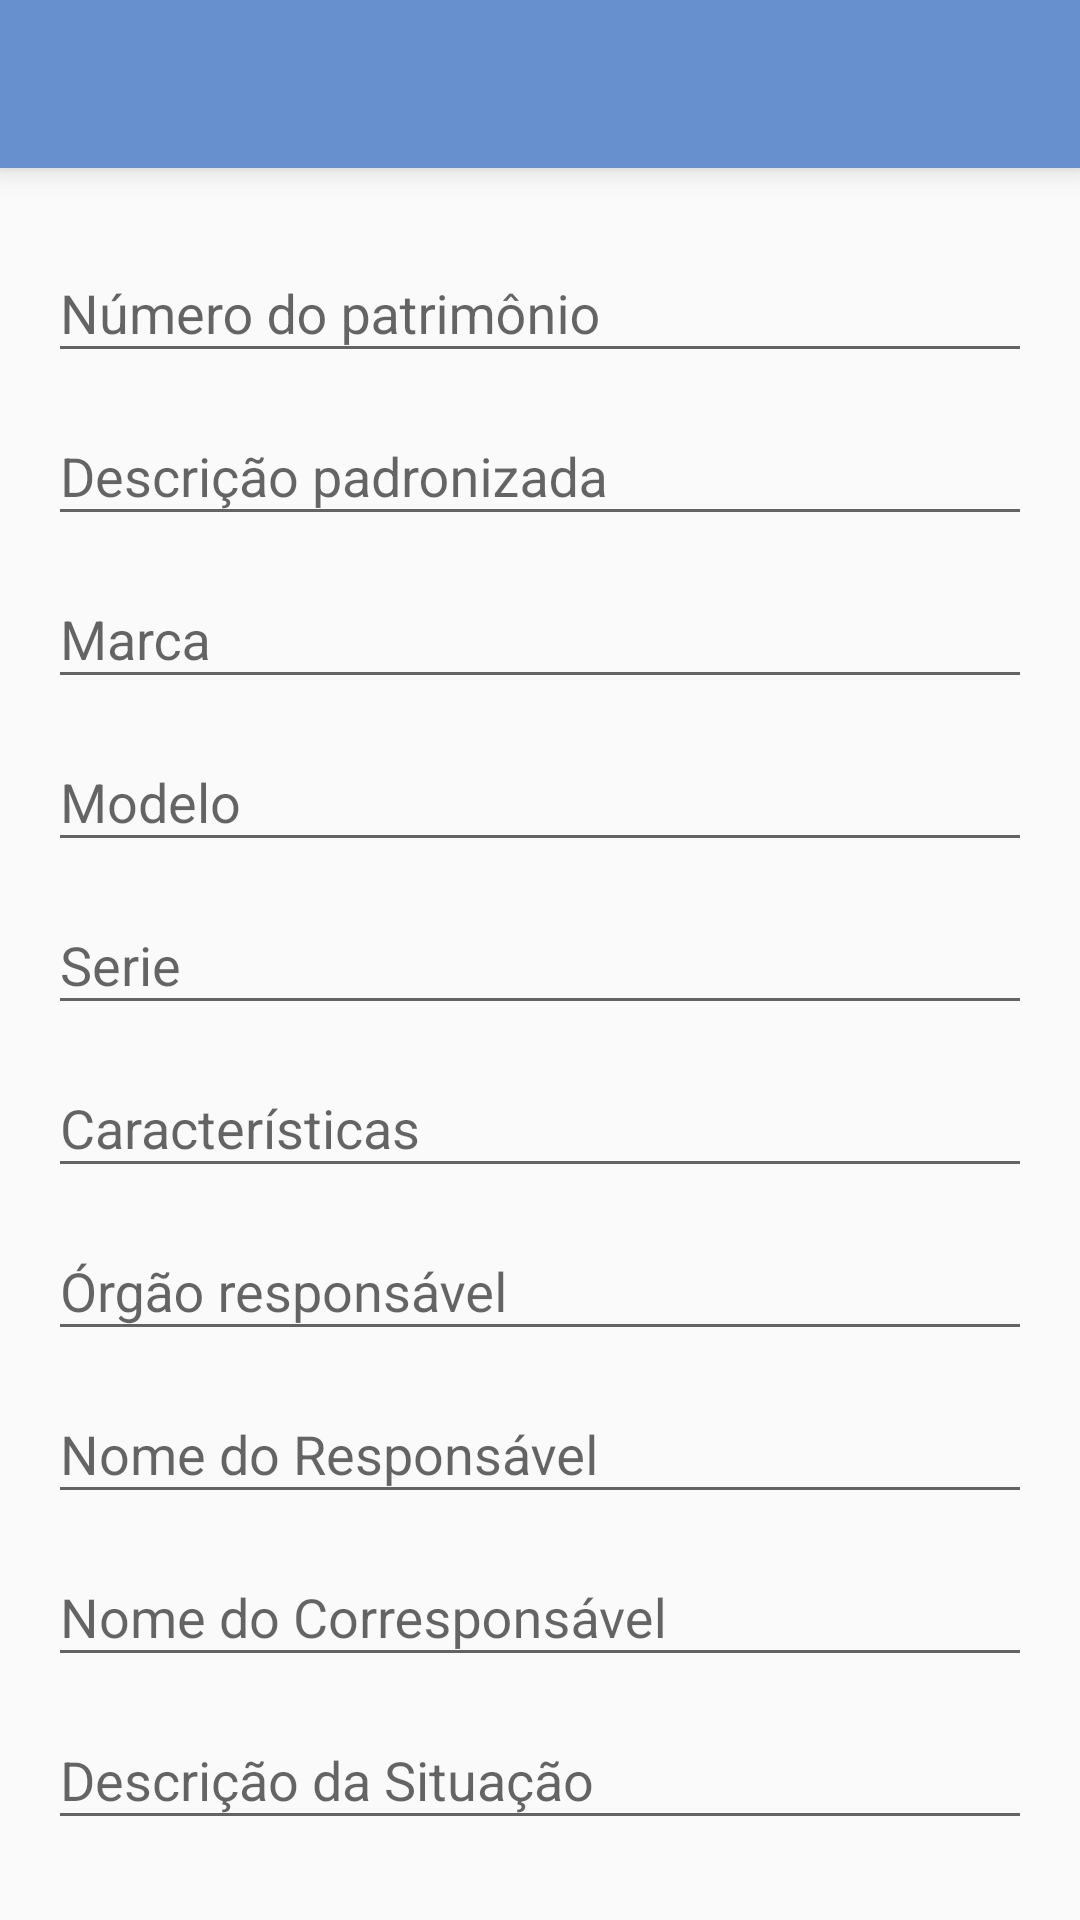

The Android layout XML behind this screen, and the referenced resources:
<!-- AndroidManifest.xml: application theme AppTheme -->
<!-- res/layout/activity_edit.xml -->
<?xml version="1.0" encoding="utf-8"?>
<LinearLayout
    xmlns:android="http://schemas.android.com/apk/res/android"
    xmlns:app="http://schemas.android.com/apk/res-auto"
    android:orientation="vertical"
    android:layout_width="match_parent"
    android:layout_height="match_parent"
    >
    <androidx.appcompat.widget.Toolbar
        android:id="@+id/toolbar"
        android:layout_width="match_parent"
        android:layout_height="?attr/actionBarSize"
        android:background="@color/colorPrimary"
        android:elevation="6dp"
        />

    <androidx.core.widget.NestedScrollView
        android:layout_width="match_parent"
        android:layout_height="match_parent">
        <LinearLayout
            android:layout_width="match_parent"
            android:layout_height="wrap_content"
            android:orientation="vertical"
            android:gravity="center_horizontal"
            android:padding="16dp"
            >
            <com.google.android.material.textfield.TextInputLayout
                android:layout_width="match_parent"
                android:layout_height="wrap_content"
                android:layout_marginBottom="2dp"
                >

                <EditText
                    android:id="@+id/nrpatrimonio"
                    android:layout_width="match_parent"
                    android:layout_height="wrap_content"
                    android:hint="Número do patrimônio"
                    android:inputType="none"
                    android:editable="false"
                    />

            </com.google.android.material.textfield.TextInputLayout>

            <com.google.android.material.textfield.TextInputLayout
                android:layout_width="match_parent"
                android:layout_height="wrap_content"
                android:layout_marginBottom="2dp"
                >

                <EditText
                    android:id="@+id/nome"
                    android:layout_width="match_parent"
                    android:layout_height="wrap_content"
                    android:hint="Descrição padronizada"
                    android:inputType="none"
                    android:editable="false"
                    />

            </com.google.android.material.textfield.TextInputLayout>

            <com.google.android.material.textfield.TextInputLayout
                android:layout_width="match_parent"
                android:layout_height="wrap_content"
                android:layout_marginBottom="2dp"
                >

                <EditText
                    android:id="@+id/marca"
                    android:layout_width="match_parent"
                    android:layout_height="wrap_content"
                    android:hint="Marca"
                    android:inputType="text"
                    />

            </com.google.android.material.textfield.TextInputLayout>

            <com.google.android.material.textfield.TextInputLayout
                android:layout_width="match_parent"
                android:layout_height="wrap_content"
                android:layout_marginBottom="2dp"
                >

                <EditText
                    android:id="@+id/modelo"
                    android:layout_width="match_parent"
                    android:layout_height="wrap_content"
                    android:hint="Modelo"
                    android:inputType="text"
                    />

            </com.google.android.material.textfield.TextInputLayout>

            <com.google.android.material.textfield.TextInputLayout
                android:layout_width="match_parent"
                android:layout_height="wrap_content"
                android:layout_marginBottom="2dp"
                >

                <EditText
                    android:id="@+id/serie"
                    android:layout_width="match_parent"
                    android:layout_height="wrap_content"
                    android:hint="Serie"
                    android:inputType="text"
                    />

            </com.google.android.material.textfield.TextInputLayout>

            <com.google.android.material.textfield.TextInputLayout
                android:layout_width="match_parent"
                android:layout_height="wrap_content"
                android:layout_marginBottom="2dp"
                >

                <EditText
                    android:id="@+id/caracteristicas"
                    android:layout_width="match_parent"
                    android:layout_height="wrap_content"
                    android:hint="Características"
                    android:inputType="text"
                    />

            </com.google.android.material.textfield.TextInputLayout>

            <com.google.android.material.textfield.TextInputLayout
                android:layout_width="match_parent"
                android:layout_height="wrap_content"
                android:layout_marginBottom="2dp"
                >

                <EditText
                    android:id="@+id/orgao"
                    android:layout_width="match_parent"
                    android:layout_height="wrap_content"
                    android:hint="Órgão responsável"
                    android:inputType="none"
                    android:editable="false"
                    />

            </com.google.android.material.textfield.TextInputLayout>

            <com.google.android.material.textfield.TextInputLayout
                android:layout_width="match_parent"
                android:layout_height="wrap_content"
                android:layout_marginBottom="2dp"
                >

                <EditText
                    android:id="@+id/responsavel"
                    android:layout_width="match_parent"
                    android:layout_height="wrap_content"
                    android:hint="Nome do Responsável"
                    android:inputType="none"
                    android:editable="false"
                    />

            </com.google.android.material.textfield.TextInputLayout>

            <RelativeLayout
                android:layout_width="match_parent"
                android:layout_height="wrap_content">


                <com.google.android.material.textfield.TextInputLayout
                    android:layout_width="match_parent"
                    android:layout_height="wrap_content"
                    android:layout_marginBottom="2dp"
                    >

                    <EditText
                        android:id="@+id/coresponsavel"
                        android:layout_width="match_parent"
                        android:layout_height="wrap_content"
                        android:paddingRight="30dp"
                        android:hint="Nome do Corresponsável"
                        android:inputType="none"
                        android:editable="false"
                        />

                </com.google.android.material.textfield.TextInputLayout>

                <ImageView
                    android:id="@+id/remove_co"
                    android:layout_width="wrap_content"
                    android:layout_height="wrap_content"
                    android:padding="4dp"
                    android:layout_centerVertical="true"
                    android:layout_alignParentRight="true"
                    app:srcCompat="@drawable/ic_close_grey_24dp"
                    />

            </RelativeLayout>

            <com.google.android.material.textfield.TextInputLayout
                android:id="@+id/desc_situacaoao_lay"
                android:layout_width="match_parent"
                android:layout_height="wrap_content"
                android:layout_marginBottom="2dp"
                >

                <EditText
                    android:id="@+id/desc_situacao"
                    android:layout_width="match_parent"
                    android:layout_height="wrap_content"
                    android:hint="Descrição da Situação"
                    android:inputType="none"
                    android:editable="false"
                    />

            </com.google.android.material.textfield.TextInputLayout>

            <com.google.android.material.textfield.TextInputLayout
                android:id="@+id/input_estado"
                android:layout_width="match_parent"
                android:layout_height="wrap_content"
                android:layout_marginBottom="2dp"
                >

                <EditText
                    android:id="@+id/estado"
                    android:layout_width="match_parent"
                    android:layout_height="wrap_content"
                    android:hint="Descrição estado de conservação"
                    android:inputType="none"
                    android:editable="false"
                    />

            </com.google.android.material.textfield.TextInputLayout>

            
                
                
                
                
                
                
                

            
                
                
                
                

            
                
                
                
                
                

                

                
                    
                    
                    
                    
                    
                    

            

            

            <androidx.appcompat.widget.AppCompatCheckBox
                android:id="@+id/ocioso"
                android:layout_width="match_parent"
                android:layout_height="wrap_content"
                android:layout_marginTop="12dp"
                android:text="Indicador de bem ocioso"
                />

            
                
                
                
                
                

            <Button
                android:id="@+id/btn_save"
                android:layout_width="wrap_content"
                android:layout_height="wrap_content"
                android:text="Finalizar"
                />

        </LinearLayout>
    </androidx.core.widget.NestedScrollView>

</LinearLayout>
<!-- resources referenced by this layout -->
<resources>
  <color name="colorPrimary">#6791ce</color>
  <style name="AppTheme" parent="Theme.AppCompat.Light.NoActionBar">
          
          <item name="colorPrimary">@color/colorPrimary</item>
          <item name="colorPrimaryDark">@color/colorPrimaryDark</item>
          <item name="colorAccent">@color/colorPrimary</item>
      </style>
  <color name="colorPrimaryDark">#33649d</color>
</resources>
